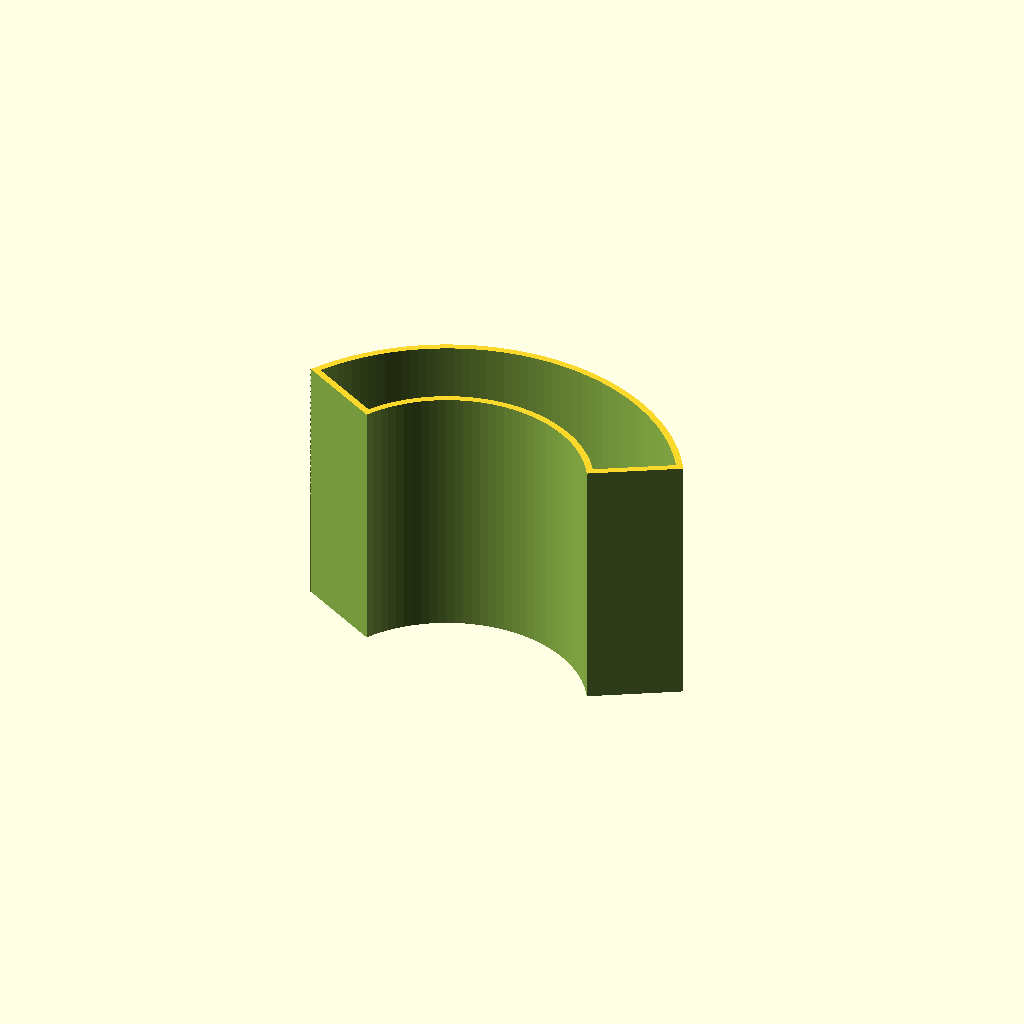
Cell 1 — every parameter at its default value.
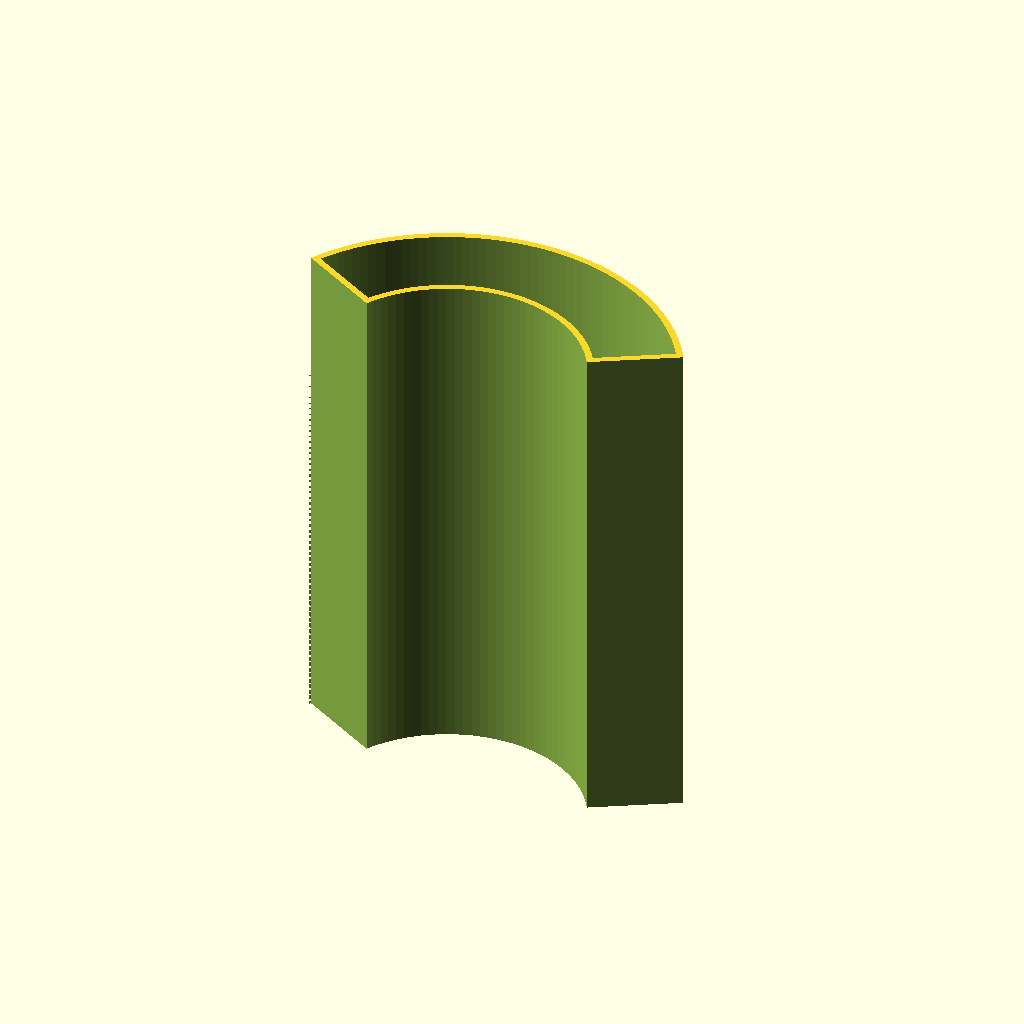
Cell 2: the same model with seg_thk = 126.
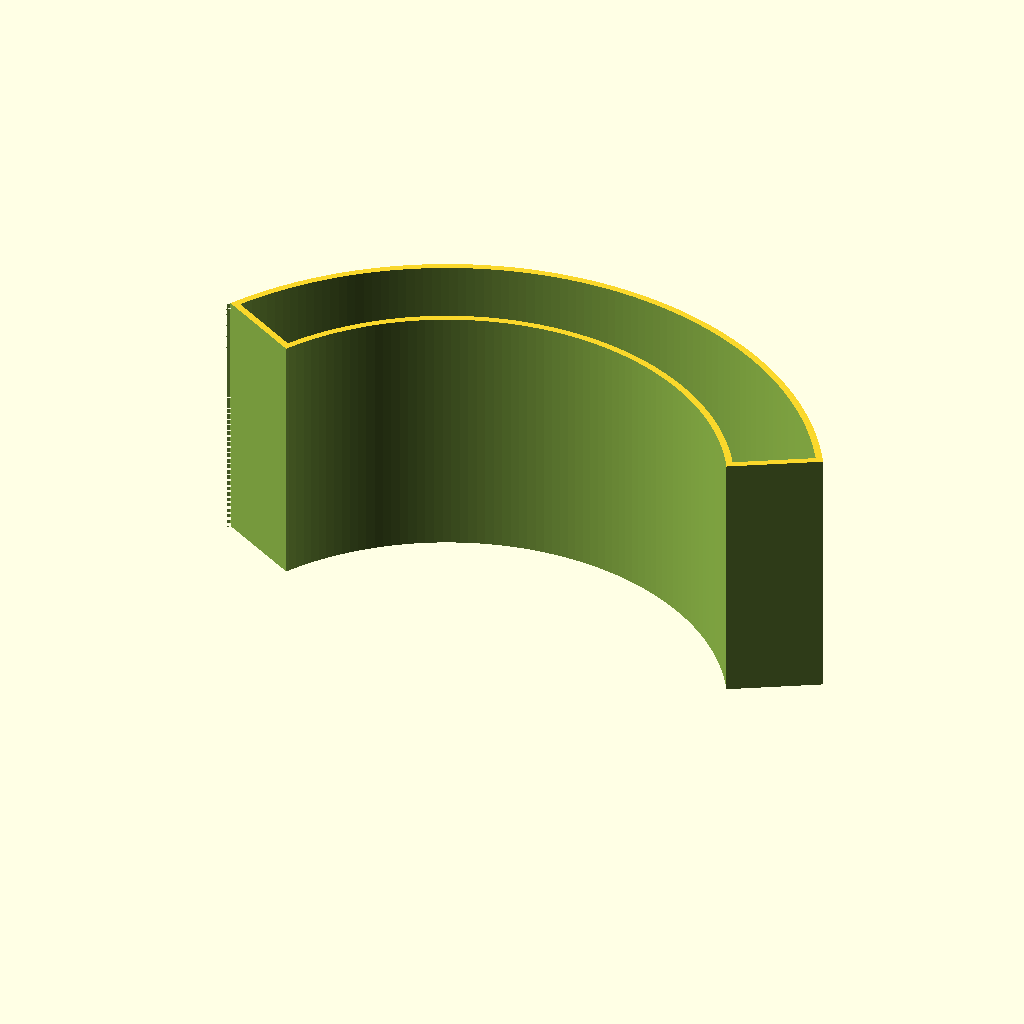
Cell 3 — inner_dia set to 130, the other parameters unchanged.
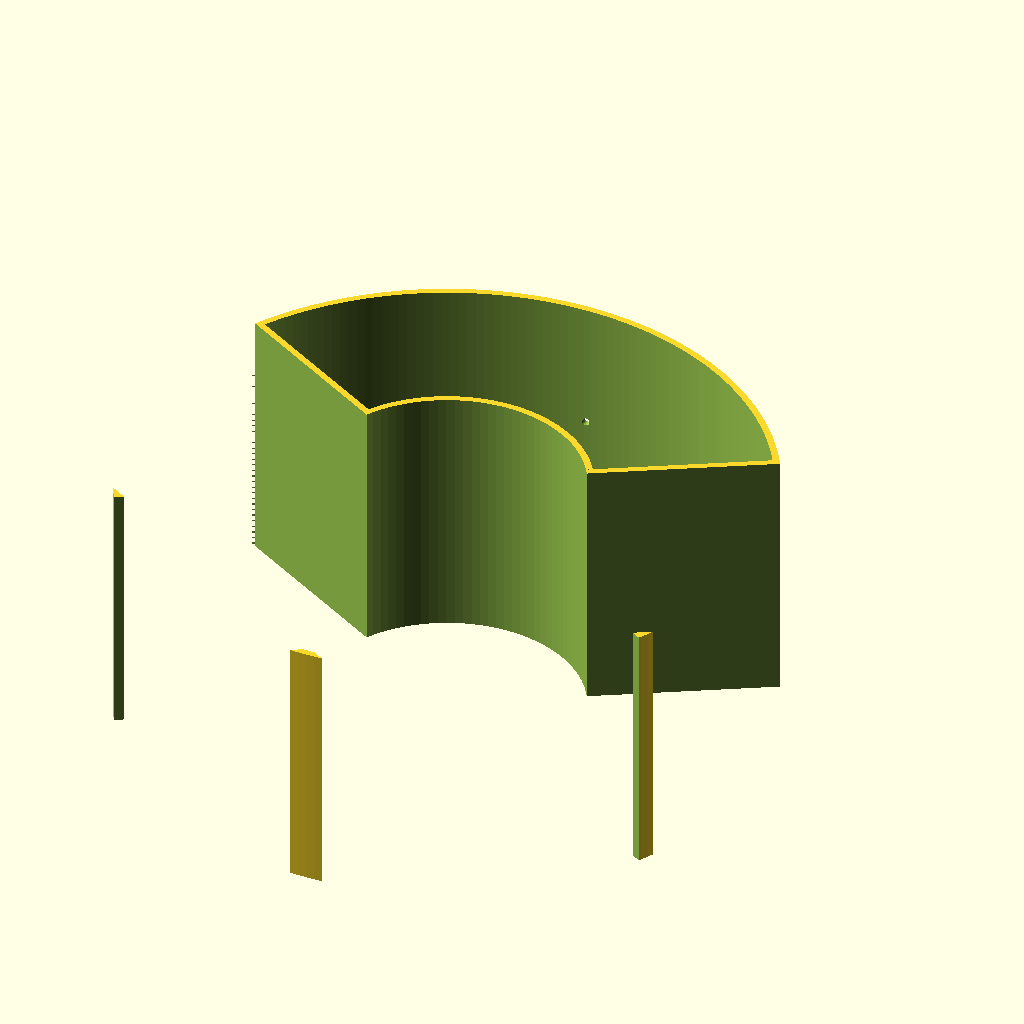
Cell 4 — width set to 45, the other parameters unchanged.
All cells are drawn from one camera (rotation 55°, 0°, 25°, orthographic, colour scheme Cornfield), so only the parameter changes between them.
Source of the model, inputs/thingiverse/files/thing-1516290/files/spool-segment-V2.scad:
// Input variables
seg_thk = 63;       // Width of spool between flanges
inner_dia = 65;     // Radius of spool hub
wall = 1.6;         // 4 runs @ 0.4 nozzle
hole_dia = 2;       // Filament fix hole

width = 22.5;     // Required width of segment
arc = 120;      // segment length in degrees

// Calculated variables
inner_rad = inner_dia/2;
outer_rad = inner_rad+width;    // New spool hub radius
clear_thk = seg_thk+2;          // extra thick for cuts to work
ang = (180-arc)/2;

// Overall definition
$fa=1;

// Cut away half of a cylinder
module CutHalf(y_off,extra_thk)
{
translate([0,-y_off,0])
    cube([outer_rad*2,inner_rad*2,seg_thk+extra_thk],true);
}
// Which halves to cut
module trim()
{
    for (cut = [-ang,ang]) rotate(cut) children();
}

// Program
difference()
    {
    cylinder(h=seg_thk,r=outer_rad,center=true);   // New hub 

    cylinder(h=seg_thk+2,r=inner_rad,center=true);    // Loose existing hub
    trim() CutHalf(inner_rad,2);     // Loose sides
    translate([0,inner_rad+2*wall,0]) rotate([-90,0,0])
        cylinder(d=hole_dia,h=width,$fn=30);
    difference()    // Now hollow out the segment
        {
        cylinder(h=seg_thk+2,r=outer_rad-wall,center=true);

        cylinder(h=seg_thk+4,r=inner_rad+wall,center=true);
        trim() CutHalf(inner_rad-wall,4);
        }
    }
Parameter table extracted from the source (name, type, default, range or options):
seg_thk: number, default 63
inner_dia: number, default 65
wall: number, default 1.6
hole_dia: number, default 2
width: number, default 22.5
arc: number, default 120
